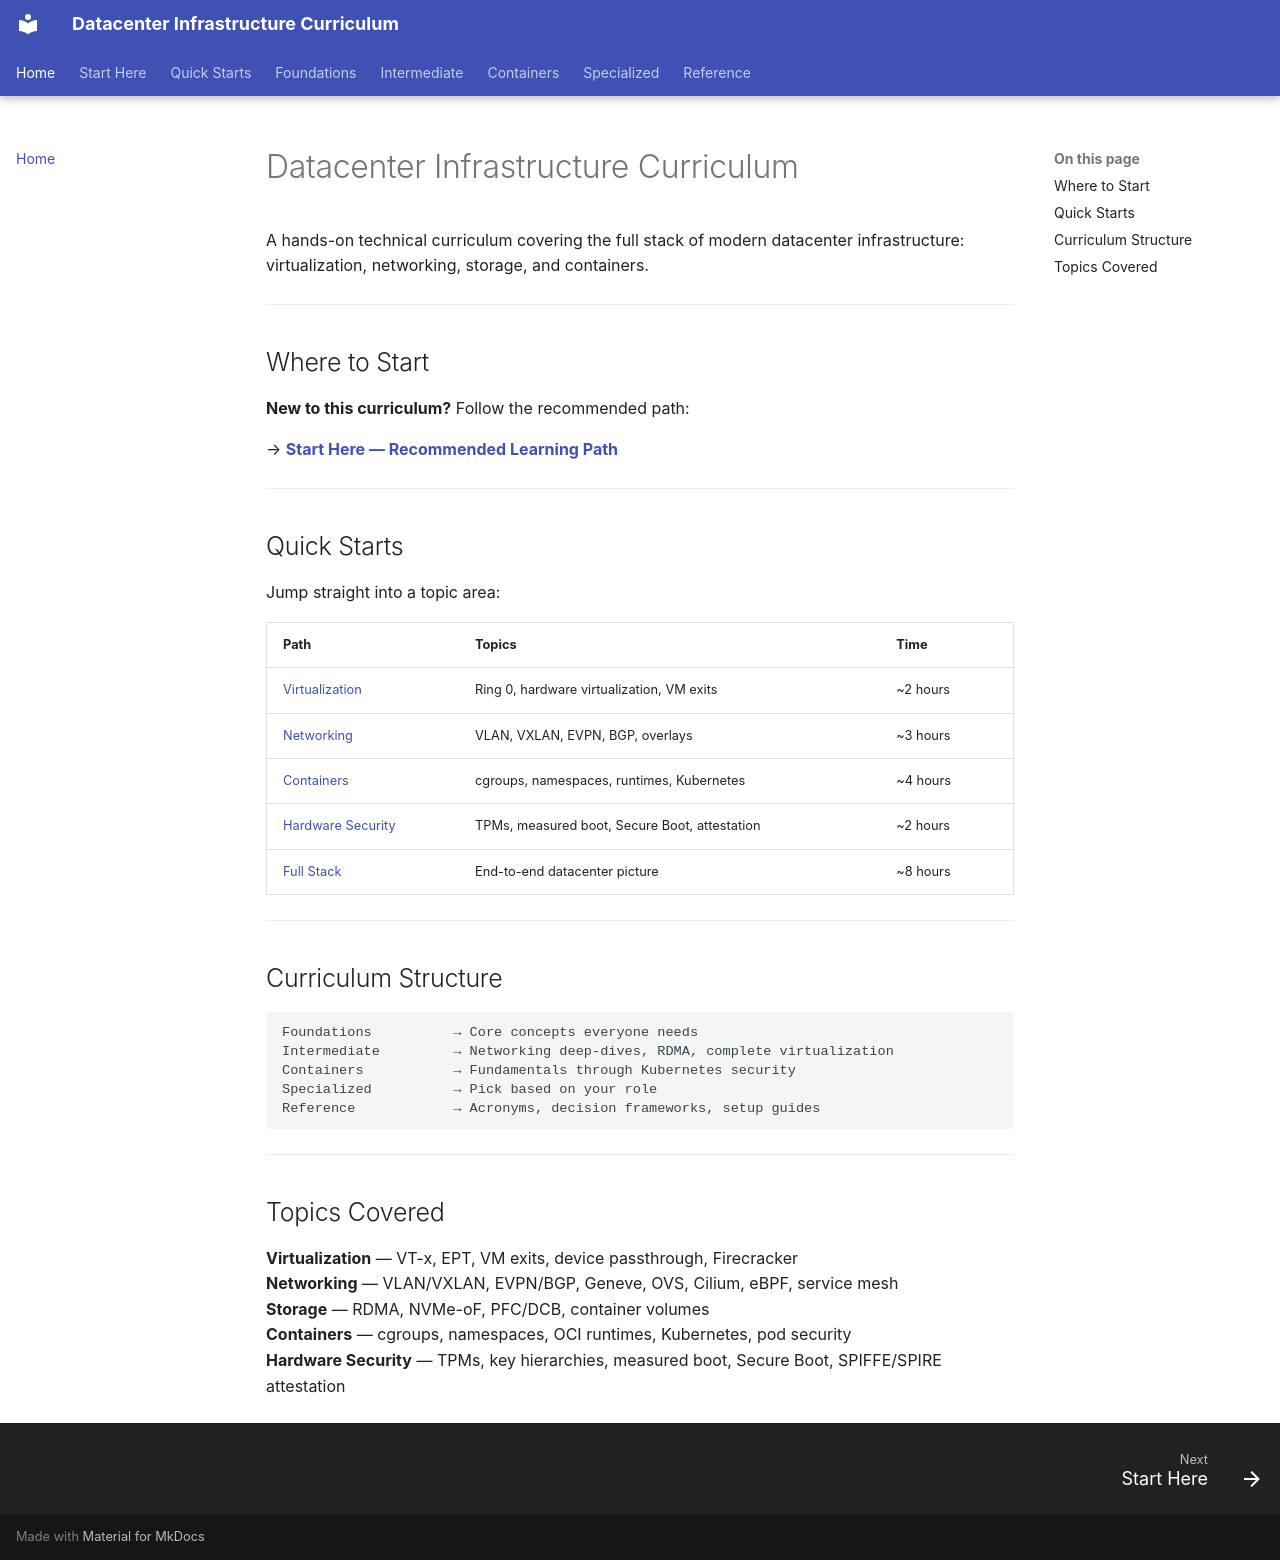

repository: skeptomai/datacenter-curriculum · page: index.html · generator: mkdocs

# Datacenter Infrastructure Curriculum

A hands-on technical curriculum covering the full stack of modern datacenter infrastructure: virtualization, networking, storage, and containers.

---

## Where to Start

**New to this curriculum?** Follow the recommended path:

→ **[Start Here — Recommended Learning Path](00_START_HERE.md)**

---

## Quick Starts

Jump straight into a topic area:

| Path | Topics | Time |
|------|--------|------|
| [Virtualization](quick_start_virtualization.md) | Ring 0, hardware virtualization, VM exits | ~2 hours |
| [Networking](quick_start_networking.md) | VLAN, VXLAN, EVPN, BGP, overlays | ~3 hours |
| [Containers](quick_start_containers.md) | cgroups, namespaces, runtimes, Kubernetes | ~4 hours |
| [Hardware Security](quick_start_hardware_security.md) | TPMs, measured boot, Secure Boot, attestation | ~2 hours |
| [Full Stack](quick_start_full_stack.md) | End-to-end datacenter picture | ~8 hours |

---

## Curriculum Structure

```
Foundations          → Core concepts everyone needs
Intermediate         → Networking deep-dives, RDMA, complete virtualization
Containers           → Fundamentals through Kubernetes security
Specialized          → Pick based on your role
Reference            → Acronyms, decision frameworks, setup guides
```

---

## Topics Covered

**Virtualization** — VT-x, EPT, VM exits, device passthrough, Firecracker  
**Networking** — VLAN/VXLAN, EVPN/BGP, Geneve, OVS, Cilium, eBPF, service mesh  
**Storage** — RDMA, NVMe-oF, PFC/DCB, container volumes  
**Containers** — cgroups, namespaces, OCI runtimes, Kubernetes, pod security  
**Hardware Security** — TPMs, key hierarchies, measured boot, Secure Boot, SPIFFE/SPIRE attestation  
